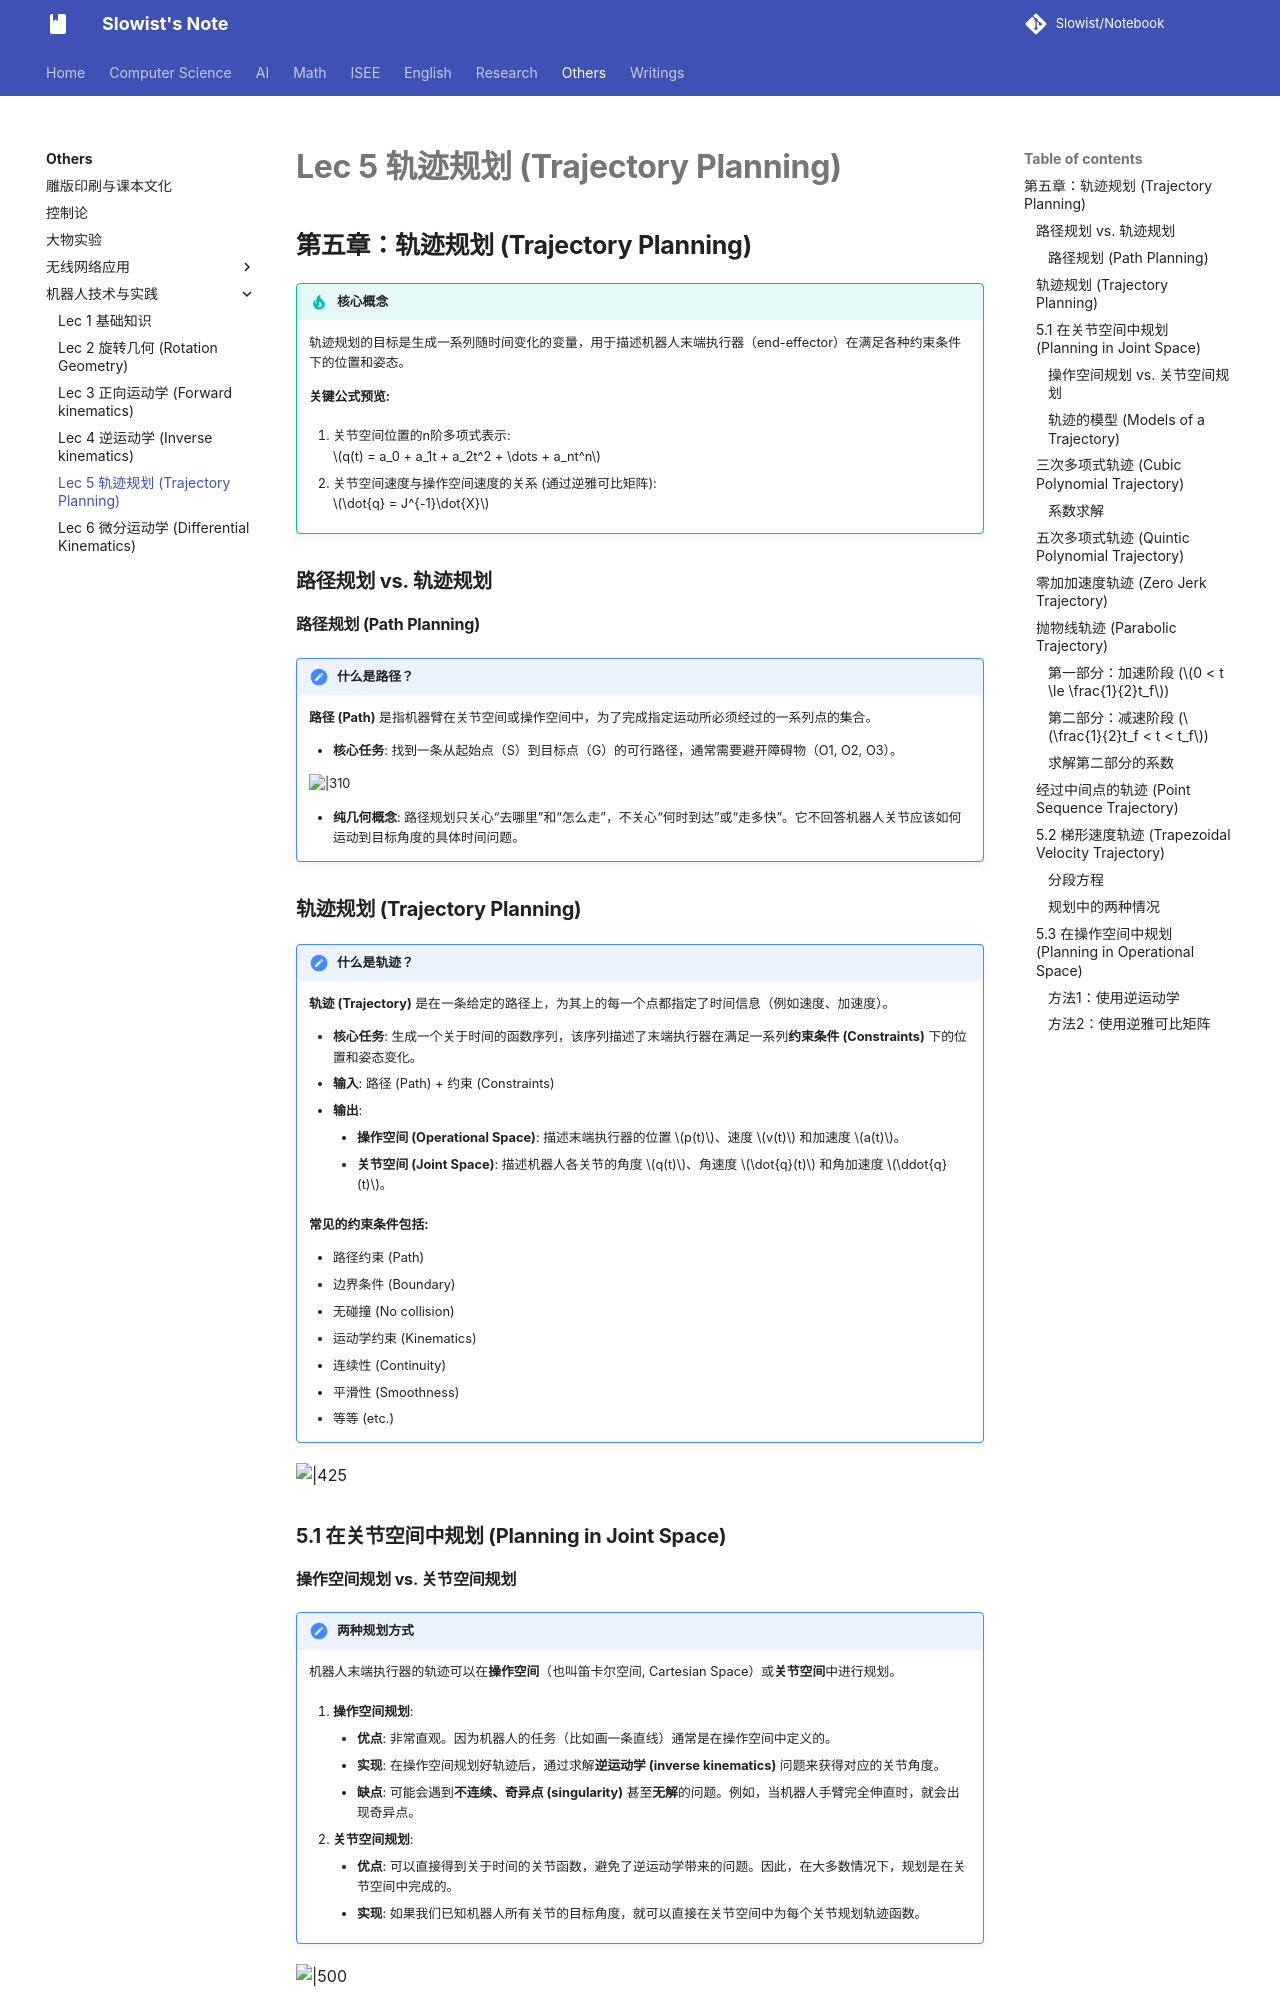

repository: Slowist-Lee/notebook · page: Others/robot/5/index.html · generator: mkdocs

## 第五章：轨迹规划 (Trajectory Planning)

> [!TIP] 核心概念
> 轨迹规划的目标是生成一系列随时间变化的变量，用于描述机器人末端执行器（end-effector）在满足各种约束条件下的位置和姿态。
>
> **关键公式预览:**
> 1.  关节空间位置的n阶多项式表示:
>     $q(t) = a_0 + a_1t + a_2t^2 + \dots + a_nt^n$
> 2.  关节空间速度与操作空间速度的关系 (通过逆雅可比矩阵):
>     $\dot{q} = J^{-1}\dot{X}$

### 路径规划 vs. 轨迹规划

#### 路径规划 (Path Planning)

> [!NOTE] 什么是路径？
> **路径 (Path)** 是指机器臂在关节空间或操作空间中，为了完成指定运动所必须经过的一系列点的集合。
>
> *   **核心任务**: 找到一条从起始点（S）到目标点（G）的可行路径，通常需要避开障碍物（O1, O2, O3）。
>
>  ![|310](Pasted%20image%2020251109135413.png)
> *   **纯几何概念**: 路径规划只关心“去哪里”和“怎么走”，不关心“何时到达”或“走多快”。它不回答机器人关节应该如何运动到目标角度的具体时间问题。

### 轨迹规划 (Trajectory Planning)

> [!NOTE] 什么是轨迹？
> **轨迹 (Trajectory)** 是在一条给定的路径上，为其上的每一个点都指定了时间信息（例如速度、加速度）。
>
> *   **核心任务**: 生成一个关于时间的函数序列，该序列描述了末端执行器在满足一系列**约束条件 (Constraints)** 下的位置和姿态变化。
> *   **输入**: 路径 (Path) + 约束 (Constraints)
> *   **输出**:
>     *   **操作空间 (Operational Space)**: 描述末端执行器的位置 $p(t)$、速度 $v(t)$ 和加速度 $a(t)$。
>     *   **关节空间 (Joint Space)**: 描述机器人各关节的角度 $q(t)$、角速度 $\dot{q}(t)$ 和角加速度 $\ddot{q}(t)$。
>
> **常见的约束条件包括:**
> *   路径约束 (Path)
> *   边界条件 (Boundary)
> *   无碰撞 (No collision)
> *   运动学约束 (Kinematics)
> *   连续性 (Continuity)
> *   平滑性 (Smoothness)
> *   等等 (etc.)

![|425](Pasted%20image%2020251026145722.png)
### 5.1 在关节空间中规划 (Planning in Joint Space)

#### 操作空间规划 vs. 关节空间规划

> [!NOTE] 两种规划方式
> 机器人末端执行器的轨迹可以在**操作空间**（也叫笛卡尔空间, Cartesian Space）或**关节空间**中进行规划。
>
> 1.  **操作空间规划**:
>     *   **优点**: 非常直观。因为机器人的任务（比如画一条直线）通常是在操作空间中定义的。
>     *   **实现**: 在操作空间规划好轨迹后，通过求解**逆运动学 (inverse kinematics)** 问题来获得对应的关节角度。
>     *   **缺点**: 可能会遇到**不连续、奇异点 (singularity)** 甚至**无解**的问题。例如，当机器人手臂完全伸直时，就会出现奇异点。
> 2.  **关节空间规划**:
>     *   **优点**: 可以直接得到关于时间的关节函数，避免了逆运动学带来的问题。因此，在大多数情况下，规划是在关节空间中完成的。
>     *   **实现**: 如果我们已知机器人所有关节的目标角度，就可以直接在关节空间中为每个关节规划轨迹函数。

![|500](Pasted%20image%2020251026145802.png)
